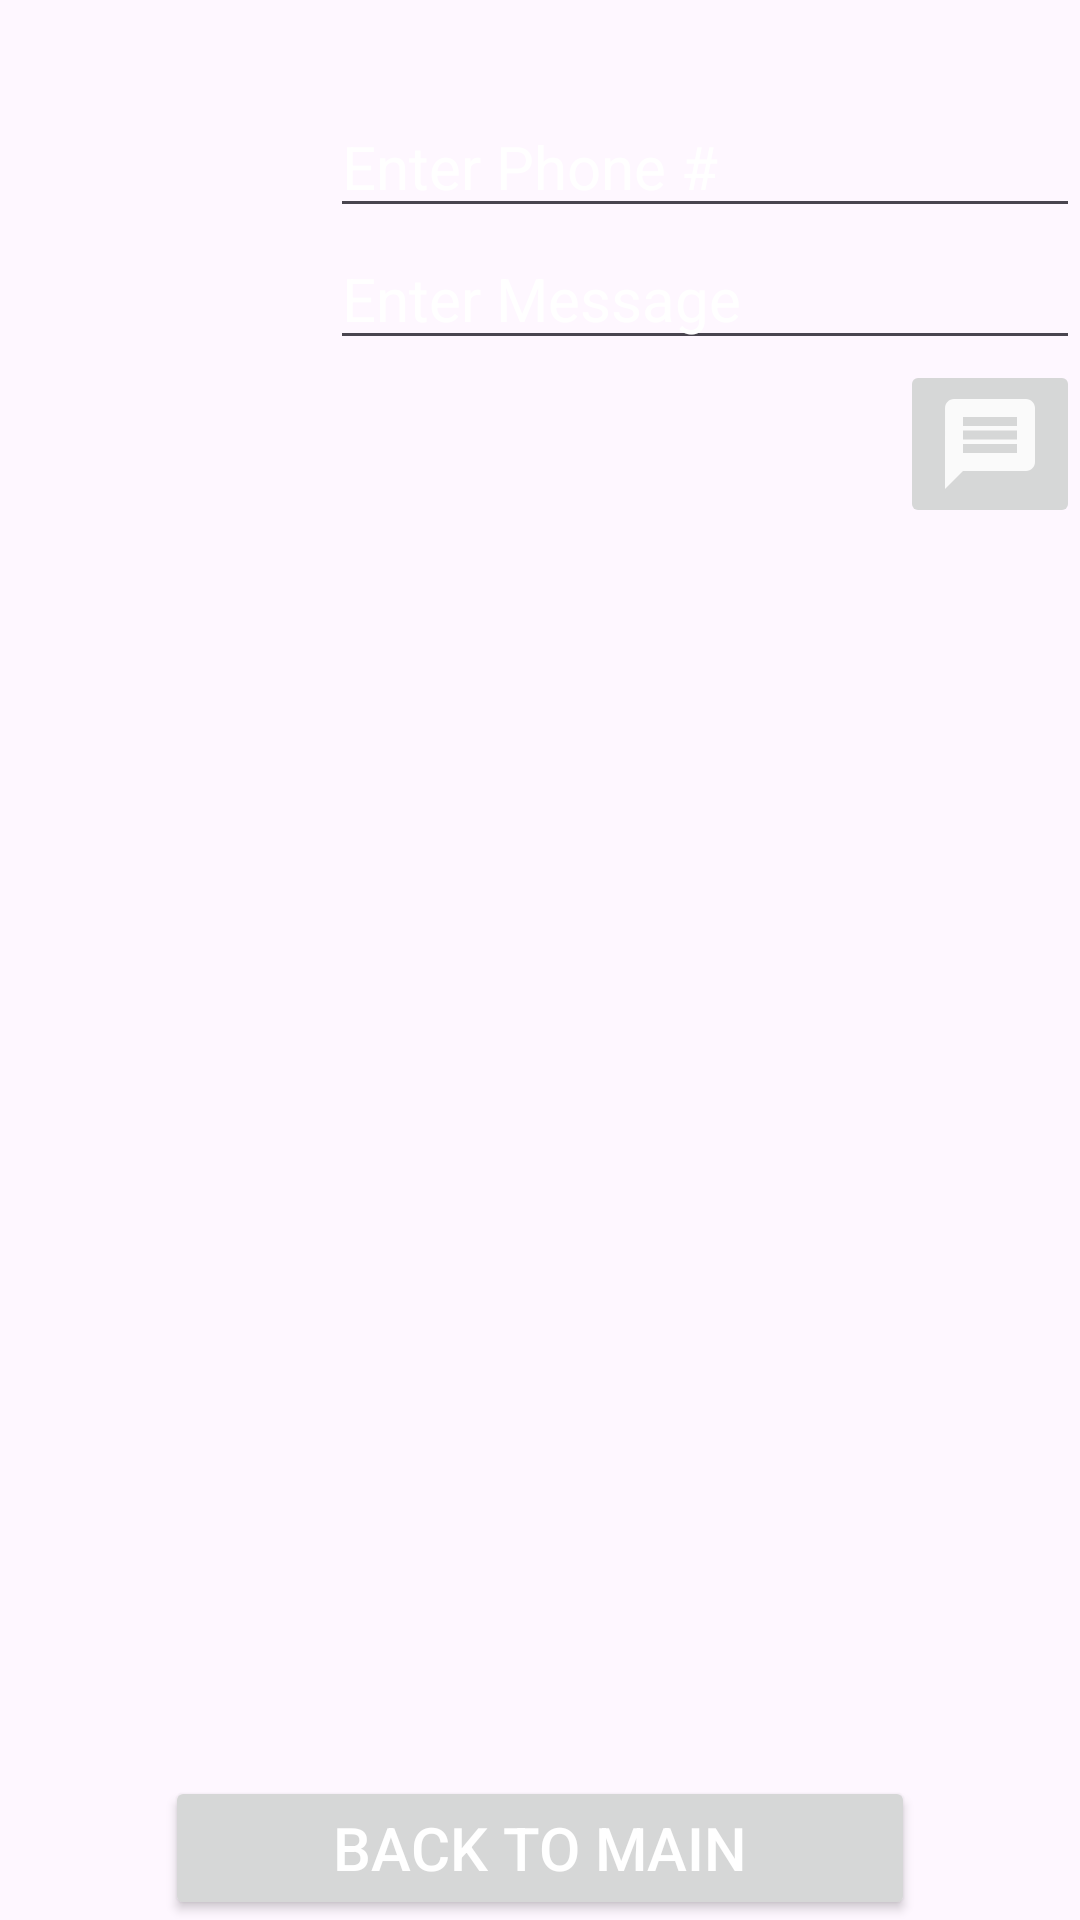

Layout XML and referenced resources for this Android screen:
<!-- AndroidManifest.xml: application theme Theme.F23COMP3025W4 -->
<!-- res/layout/activity_sms.xml -->
<?xml version="1.0" encoding="utf-8"?>
<androidx.constraintlayout.widget.ConstraintLayout xmlns:android="http://schemas.android.com/apk/res/android"
    xmlns:app="http://schemas.android.com/apk/res-auto"
    xmlns:tools="http://schemas.android.com/tools"
    android:layout_width="match_parent"
    android:layout_height="match_parent"
    android:background="@drawable/sms"
    tools:context=".SmsActivity">

    <EditText
        android:id="@+id/editTextPhone"
        android:layout_width="@dimen/button_width"
        android:layout_height="wrap_content"
        android:layout_marginTop="@dimen/top_margin"
        android:hint="@string/enter_phone"
        android:inputType="phone"
        android:textColorHint="@color/white"
        android:textColor="@color/white"
        app:layout_constraintEnd_toEndOf="parent"
        app:layout_constraintTop_toTopOf="parent"
        />

    <EditText
        android:id="@+id/msgEditText"
        android:layout_width="@dimen/button_width"
        android:layout_height="wrap_content"
        android:hint="@string/enter_message"
        android:inputType="textAutoComplete"
        android:textColorHint="@color/white"
        android:textColor="@color/white"
        app:layout_constraintEnd_toEndOf="@+id/editTextPhone"
        app:layout_constraintTop_toBottomOf="@id/editTextPhone" />

    <ImageButton
        android:id="@+id/imageButton"
        android:layout_width="wrap_content"
        android:layout_height="wrap_content"
        android:src="@drawable/baseline_message_36"
        app:layout_constraintEnd_toEndOf="@+id/msgEditText"
        app:layout_constraintTop_toBottomOf="@id/msgEditText" />

    <Button
        android:id="@+id/backToMainButton"
        android:layout_width="@dimen/button_width"
        android:layout_height="wrap_content"
        android:text="@string/back_to_main"
        app:layout_constraintBottom_toBottomOf="parent"
        app:layout_constraintEnd_toEndOf="parent"
        app:layout_constraintStart_toStartOf="parent" />


</androidx.constraintlayout.widget.ConstraintLayout>
<!-- resources referenced by this layout -->
<resources>
  <dimen name="button_width">250dp</dimen>
  <dimen name="top_margin">32dp</dimen>
  <!-- drawable baseline_message_36 (drawable) -->
  <vector android:autoMirrored="true" android:height="36dp"
      android:tint="#FAFAFA" android:viewportHeight="24"
      android:viewportWidth="24" android:width="36dp" xmlns:android="http://schemas.android.com/apk/res/android">
      <path android:fillColor="@android:color/white" android:pathData="M20,2L4,2c-1.1,0 -1.99,0.9 -1.99,2L2,22l4,-4h14c1.1,0 2,-0.9 2,-2L22,4c0,-1.1 -0.9,-2 -2,-2zM18,14L6,14v-2h12v2zM18,11L6,11L6,9h12v2zM18,8L6,8L6,6h12v2z"/>
  </vector>
  <string name="back_to_main">Back to Main</string>
  <string name="enter_message">Enter Message</string>
  <string name="enter_phone">Enter Phone #</string>
  <style name="Theme.F23COMP3025W4" parent="Base.Theme.F23COMP3025W4" />
  <style name="Base.Theme.F23COMP3025W4" parent="Theme.Material3.DayNight.NoActionBar">
          
          <item name="colorPrimary">@color/primary</item>
          <item name="android:textSize">20sp</item>
          <item name="android:textColor">@color/white</item>
      </style>
  <!-- not gathered from this repository: default colours our renderer supplied (Android Studio template values) -->
  <color name="white">#FFFFFFFF</color>
</resources>
